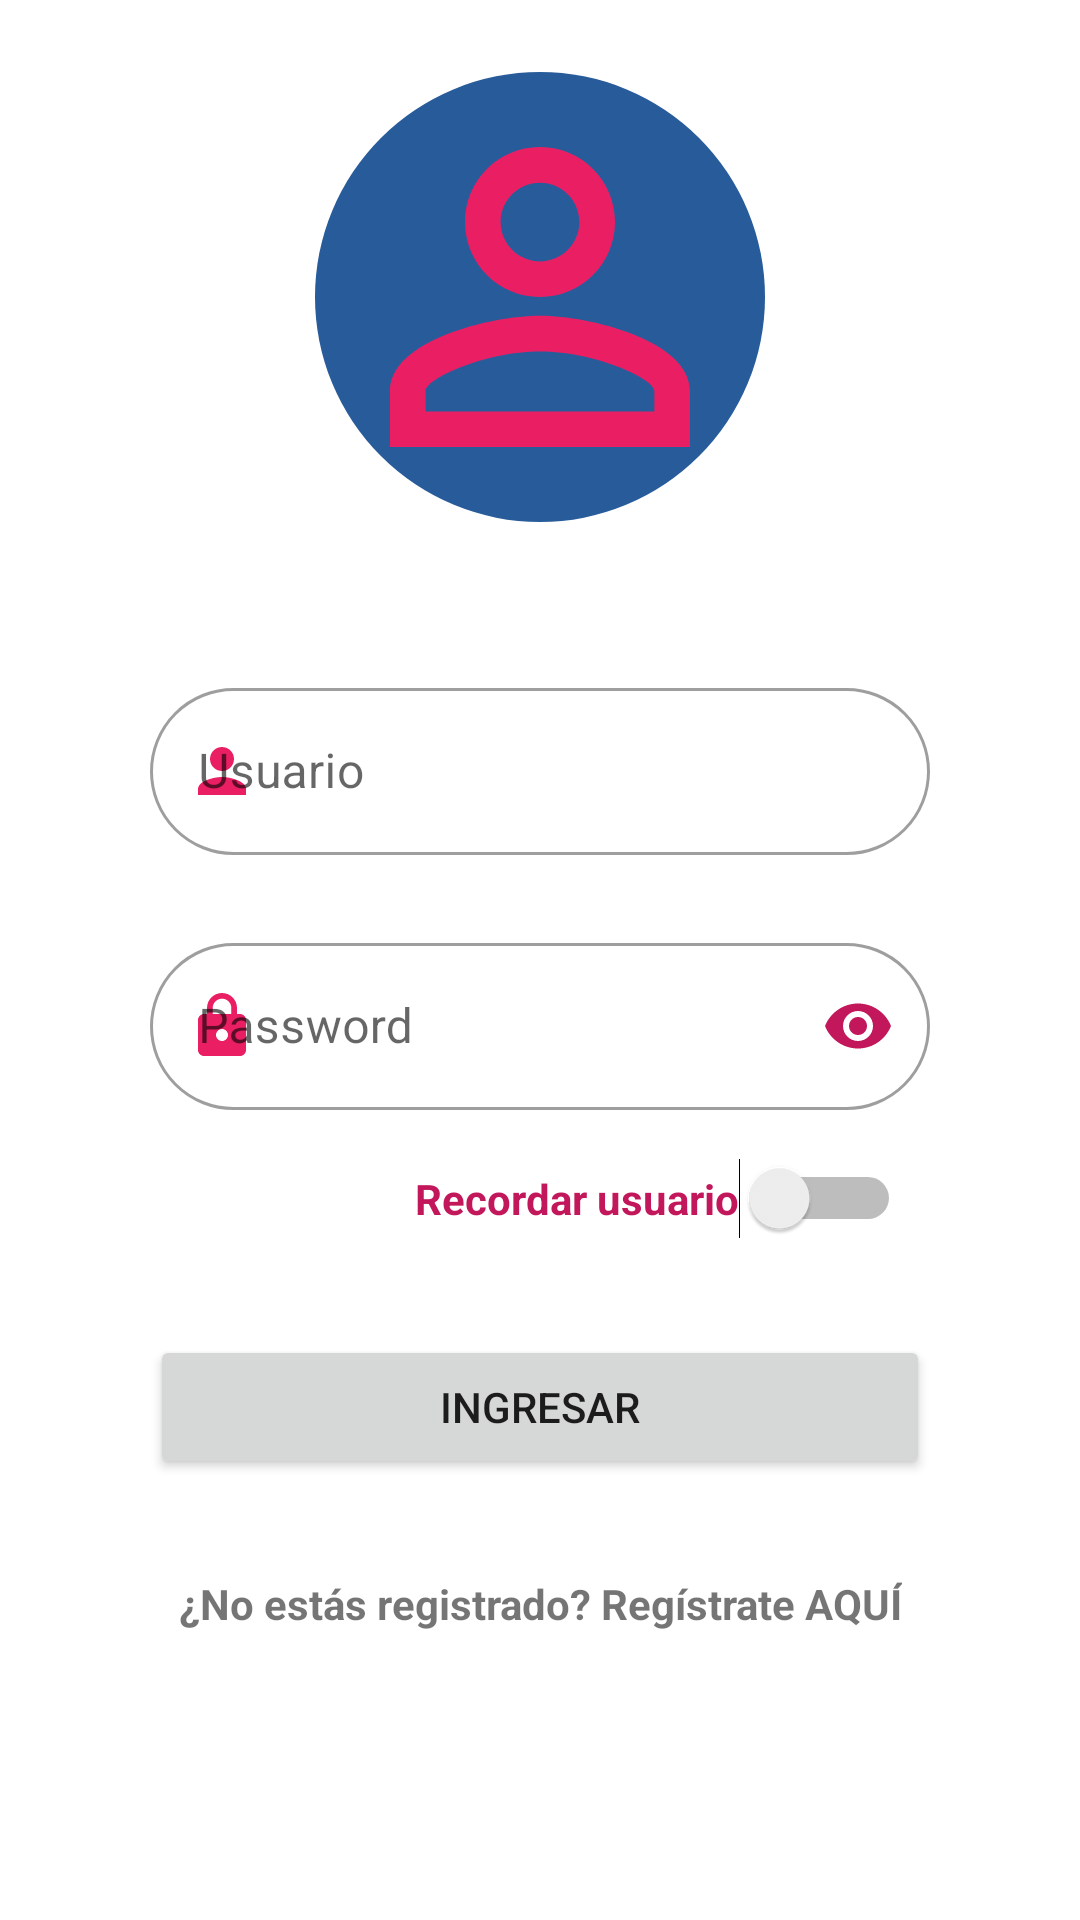

Reconstruct the res/layout file that produces this screen, plus the resources it refers to.
<!-- AndroidManifest.xml: application theme AppTheme -->
<!-- res/layout/activity_login.xml -->
<?xml version="1.0" encoding="utf-8"?>
<androidx.constraintlayout.widget.ConstraintLayout xmlns:android="http://schemas.android.com/apk/res/android"
    xmlns:app="http://schemas.android.com/apk/res-auto"
    xmlns:tools="http://schemas.android.com/tools"
    android:layout_width="match_parent"
    android:layout_height="match_parent"
    android:background="@mipmap/fondo2"
    tools:context=".Login">

    <androidx.constraintlayout.widget.Guideline
        android:id="@+id/guidelineIZQ"
        android:layout_width="wrap_content"
        android:layout_height="wrap_content"
        android:orientation="vertical"
        app:layout_constraintGuide_begin="50dp" />

    <androidx.constraintlayout.widget.Guideline
        android:id="@+id/guidelineDER"
        android:layout_width="wrap_content"
        android:layout_height="wrap_content"
        android:orientation="vertical"
        app:layout_constraintGuide_end="50dp" />

    <ImageView
        android:id="@+id/imgLogin"
        android:layout_width="150dp"
        android:layout_height="150dp"
        android:layout_marginTop="24dp"
        android:background="@drawable/round"
        android:contentDescription="@string/imgLogin"
        app:layout_constraintEnd_toStartOf="@+id/guidelineDER"
        app:layout_constraintStart_toStartOf="@+id/guidelineIZQ"
        app:layout_constraintTop_toTopOf="parent"
        app:srcCompat="@drawable/img_login" />

    <com.google.android.material.textfield.TextInputLayout
        android:id="@+id/til_user"
        style="@style/OutlinedRoundedBox"
        android:layout_width="0dp"
        android:layout_height="wrap_content"
        android:layout_marginTop="50dp"
        android:focusableInTouchMode="true"
        app:layout_constraintEnd_toStartOf="@+id/guidelineDER"
        app:layout_constraintStart_toStartOf="@+id/guidelineIZQ"
        app:layout_constraintTop_toBottomOf="@+id/imgLogin"
        app:startIconDrawable="@drawable/ic_person"
        app:startIconTint="@color/colorPrimary">

        <com.google.android.material.textfield.TextInputEditText
            android:id="@+id/tie_user"
            android:layout_width="match_parent"
            android:layout_height="match_parent"
            android:hint="@string/usuario"
            android:inputType="textPersonName"
            android:textStyle="normal" />

    </com.google.android.material.textfield.TextInputLayout>

    <com.google.android.material.textfield.TextInputLayout
        android:id="@+id/til_pass"
        style="@style/OutlinedRoundedBox"
        android:layout_width="0dp"
        android:layout_height="wrap_content"
        android:layout_marginTop="24dp"
        app:layout_constraintEnd_toStartOf="@+id/guidelineDER"
        app:layout_constraintStart_toStartOf="@+id/guidelineIZQ"
        app:layout_constraintTop_toBottomOf="@+id/til_user"
        app:passwordToggleEnabled="true"
        app:passwordToggleTint="@color/colorPrimaryDark"
        app:startIconDrawable="@drawable/ic_lock"
        app:startIconTint="@color/colorPrimary">

        <com.google.android.material.textfield.TextInputEditText
            android:id="@+id/tie_pass"
            android:layout_width="match_parent"
            android:layout_height="match_parent"
            android:hint="@string/password"
            android:inputType="textPassword"
            android:textStyle="normal" />
    </com.google.android.material.textfield.TextInputLayout>

    <Switch
        android:id="@+id/swRecordarUser"
        android:layout_width="wrap_content"
        android:layout_height="wrap_content"
        android:layout_marginTop="16dp"
        android:layout_marginEnd="8dp"
        android:layout_marginRight="8dp"
        android:text="@string/swRecordarUser"
        android:textColor="@color/colorPrimaryDark"
        android:textStyle="bold"
        app:layout_constraintEnd_toStartOf="@+id/guidelineDER"
        app:layout_constraintHorizontal_bias="0.98"
        app:layout_constraintStart_toStartOf="@+id/guidelineIZQ"
        app:layout_constraintTop_toBottomOf="@+id/til_pass" />

    <Button
        android:id="@+id/btnLogin"
        android:layout_width="0dp"
        android:layout_height="wrap_content"
        android:layout_marginTop="32dp"
        android:text="@string/btnLogin"
        app:cornerRadius="20dp"
        app:layout_constraintEnd_toStartOf="@+id/guidelineDER"
        app:layout_constraintStart_toStartOf="@+id/guidelineIZQ"
        app:layout_constraintTop_toBottomOf="@+id/swRecordarUser" />

    <TextView
        android:id="@+id/tvRegistro"
        android:layout_width="wrap_content"
        android:layout_height="wrap_content"
        android:layout_marginTop="32dp"
        android:text="@string/tvRegistro"
        android:textStyle="bold"
        app:layout_constraintBottom_toBottomOf="parent"
        app:layout_constraintEnd_toStartOf="@+id/guidelineDER"
        app:layout_constraintStart_toStartOf="@+id/guidelineIZQ"
        app:layout_constraintTop_toBottomOf="@+id/btnLogin"
        app:layout_constraintVertical_bias="0.0" />


</androidx.constraintlayout.widget.ConstraintLayout>
<!-- resources referenced by this layout -->
<resources>
  <color name="colorPrimary">#E91E63</color>
  <color name="colorPrimaryDark">#C2185B</color>
  <!-- drawable ic_lock (drawable) -->
  <vector android:height="24dp" android:tint="#C2185B"
      android:viewportHeight="24.0" android:viewportWidth="24.0"
      android:width="24dp" xmlns:android="http://schemas.android.com/apk/res/android">
      <path android:fillColor="#FF000000" android:pathData="M18,8h-1L17,6c0,-2.76 -2.24,-5 -5,-5S7,3.24 7,6v2L6,8c-1.1,0 -2,0.9 -2,2v10c0,1.1 0.9,2 2,2h12c1.1,0 2,-0.9 2,-2L20,10c0,-1.1 -0.9,-2 -2,-2zM12,17c-1.1,0 -2,-0.9 -2,-2s0.9,-2 2,-2 2,0.9 2,2 -0.9,2 -2,2zM15.1,8L8.9,8L8.9,6c0,-1.71 1.39,-3.1 3.1,-3.1 1.71,0 3.1,1.39 3.1,3.1v2z"/>
  </vector>
  <!-- drawable ic_person (drawable) -->
  <vector android:height="24dp" android:tint="#C2185B"
      android:viewportHeight="24.0" android:viewportWidth="24.0"
      android:width="24dp" xmlns:android="http://schemas.android.com/apk/res/android">
      <path android:fillColor="#FF000000" android:pathData="M12,12c2.21,0 4,-1.79 4,-4s-1.79,-4 -4,-4 -4,1.79 -4,4 1.79,4 4,4zM12,14c-2.67,0 -8,1.34 -8,4v2h16v-2c0,-2.66 -5.33,-4 -8,-4z"/>
  </vector>
  <!-- drawable img_login (drawable) -->
  <vector android:height="250dp" android:tint="#E91E63"
      android:viewportHeight="24.0" android:viewportWidth="24.0"
      android:width="250dp" xmlns:android="http://schemas.android.com/apk/res/android">
      <path android:fillColor="#FF000000" android:pathData="M12,5.9c1.16,0 2.1,0.94 2.1,2.1s-0.94,2.1 -2.1,2.1S9.9,9.16 9.9,8s0.94,-2.1 2.1,-2.1m0,9c2.97,0 6.1,1.46 6.1,2.1v1.1L5.9,18.1L5.9,17c0,-0.64 3.13,-2.1 6.1,-2.1M12,4C9.79,4 8,5.79 8,8s1.79,4 4,4 4,-1.79 4,-4 -1.79,-4 -4,-4zM12,13c-2.67,0 -8,1.34 -8,4v3h16v-3c0,-2.66 -5.33,-4 -8,-4z"/>
  </vector>
  <!-- drawable round (drawable) -->
  <?xml version="1.0" encoding="utf-8"?>
  <shape xmlns:android="http://schemas.android.com/apk/res/android" android:shape="rectangle" >
      <corners android:radius="100dp" />
      <solid android:color="#275B9A"></solid>
  </shape>
  <string name="btnLogin">Ingresar</string>
  <string name="imgLogin">imagen login</string>
  <string name="password">Password</string>
  <string name="swRecordarUser">Recordar usuario</string>
  <string name="tvRegistro">¿No estás registrado? Regístrate AQUÍ</string>
  <string name="usuario">Usuario</string>
  <style name="OutlinedRoundedBox" parent="Widget.MaterialComponents.TextInputLayout.OutlinedBox">
          <item name="shapeAppearanceOverlay">@style/ShapeAppearanceOverlay.MyApp.TextInputLayout.Rounded</item>
      </style>
  <style name="AppTheme" parent="Theme.MaterialComponents.Light.NoActionBar">
          
          <item name="colorPrimary">@color/colorPrimary</item>
          <item name="colorPrimaryDark">@color/colorPrimaryDark</item>
          <item name="colorAccent">@color/colorAccent</item>
      </style>
  <style name="ShapeAppearanceOverlay.MyApp.TextInputLayout.Rounded" parent="">
          <item name="cornerFamily">rounded</item>
          <item name="cornerSize">30dp</item>
      </style>
  <color name="colorAccent">#FF4081</color>
</resources>
